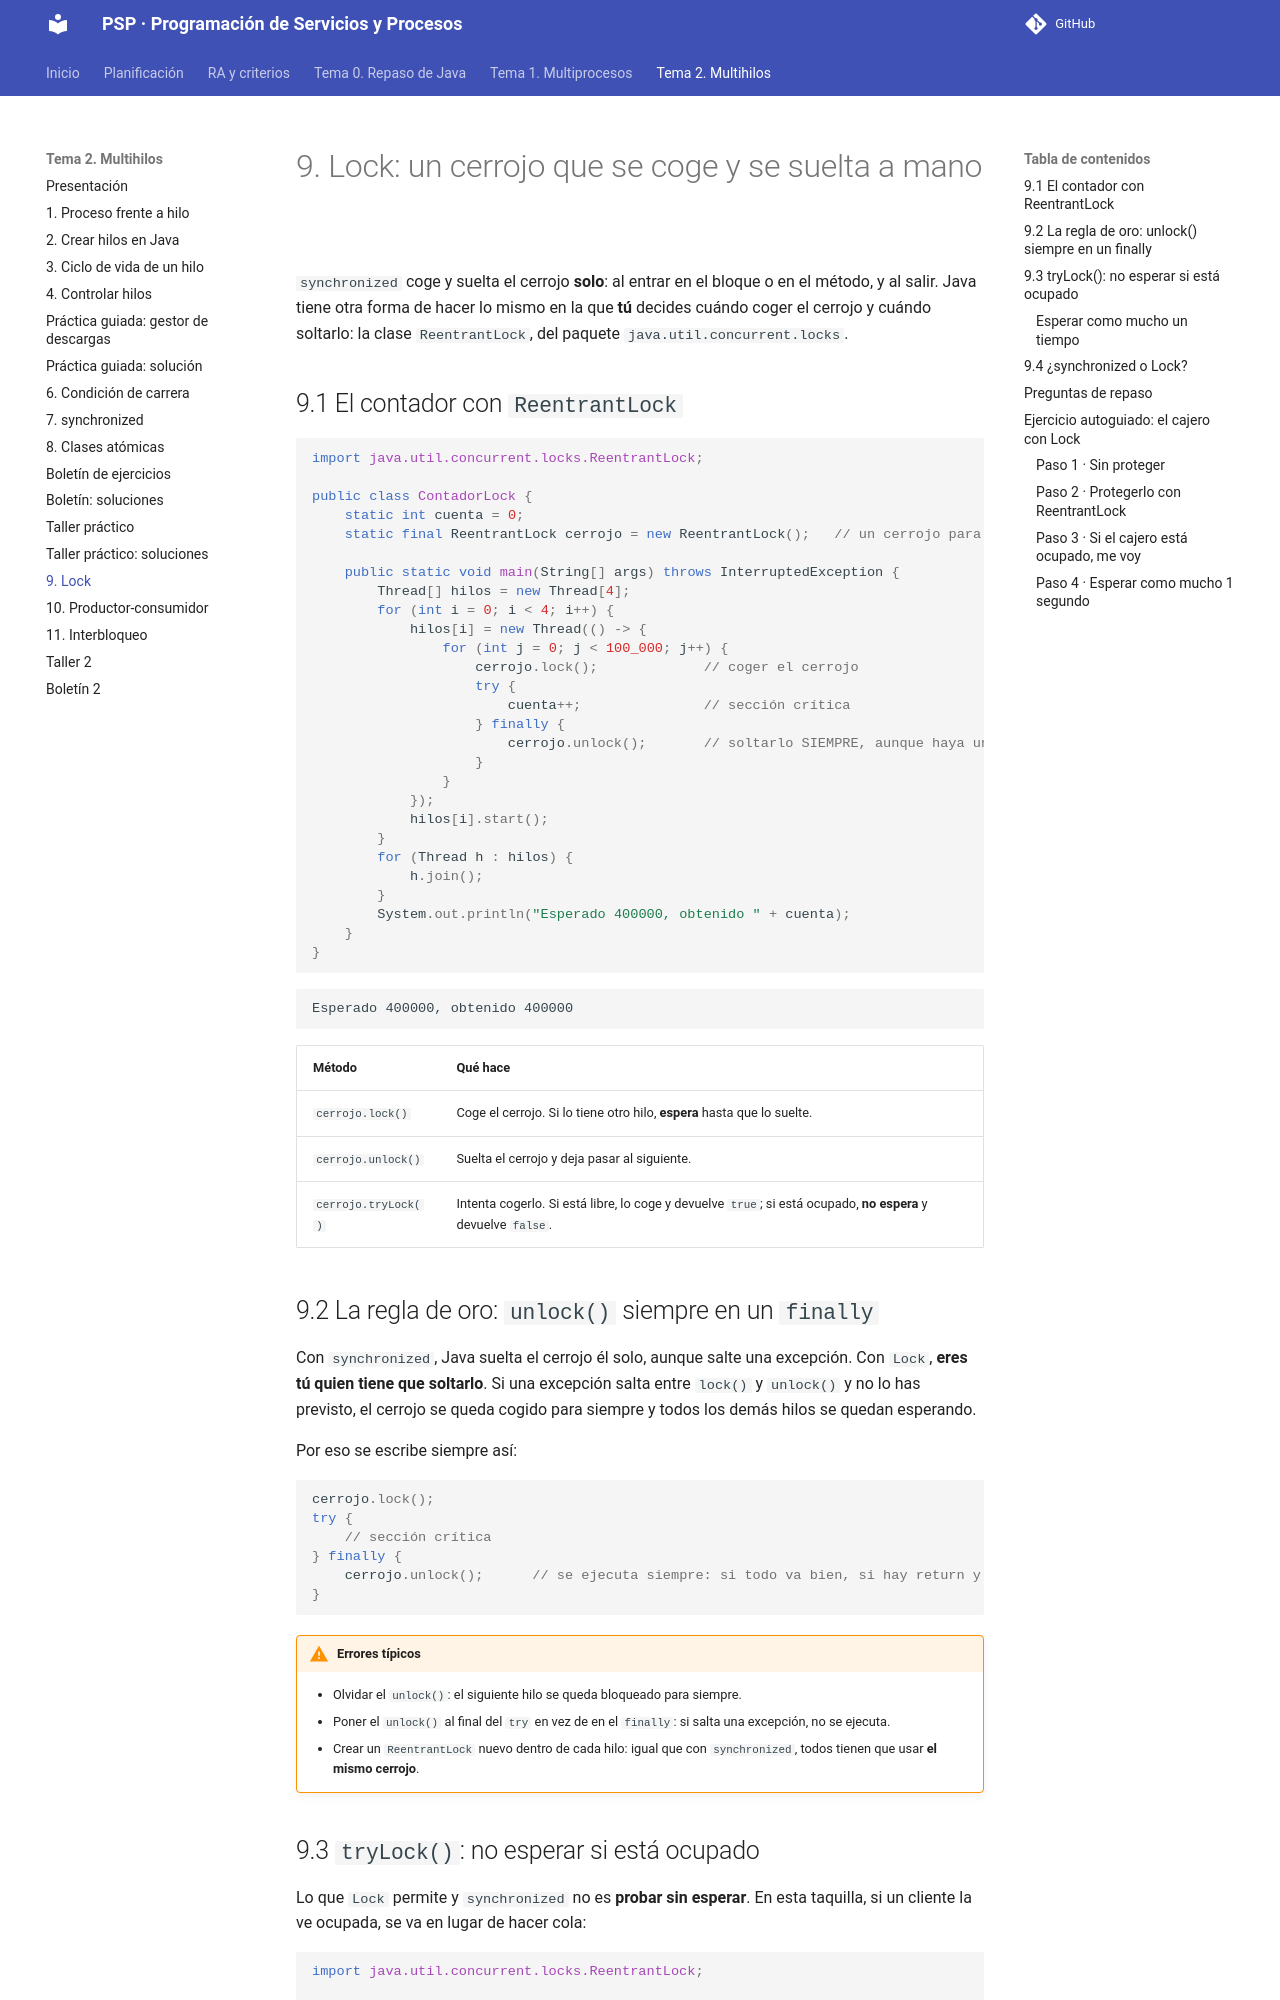

repository: joselejimenez/PSP · page: temas/tema-2/09-lock/index.html · generator: mkdocs

# 9. Lock: un cerrojo que se coge y se suelta a mano

`synchronized` coge y suelta el cerrojo **solo**: al entrar en el bloque o en el método, y al salir. Java tiene otra forma de hacer lo mismo en la que **tú** decides cuándo coger el cerrojo y cuándo soltarlo: la clase `ReentrantLock`, del paquete `java.util.concurrent.locks`.

## 9.1 El contador con `ReentrantLock`

```java
import java.util.concurrent.locks.ReentrantLock;

public class ContadorLock {
    static int cuenta = 0;
    static final ReentrantLock cerrojo = new ReentrantLock();   // un cerrojo para todos

    public static void main(String[] args) throws InterruptedException {
        Thread[] hilos = new Thread[4];
        for (int i = 0; i < 4; i++) {
            hilos[i] = new Thread(() -> {
                for (int j = 0; j < 100_000; j++) {
                    cerrojo.lock();             // coger el cerrojo
                    try {
                        cuenta++;               // sección crítica
                    } finally {
                        cerrojo.unlock();       // soltarlo SIEMPRE, aunque haya un error
                    }
                }
            });
            hilos[i].start();
        }
        for (Thread h : hilos) {
            h.join();
        }
        System.out.println("Esperado 400000, obtenido " + cuenta);
    }
}
```

```text
Esperado 400000, obtenido 400000
```

| Método | Qué hace |
|---|---|
| `cerrojo.lock()` | Coge el cerrojo. Si lo tiene otro hilo, **espera** hasta que lo suelte. |
| `cerrojo.unlock()` | Suelta el cerrojo y deja pasar al siguiente. |
| `cerrojo.tryLock()` | Intenta cogerlo. Si está libre, lo coge y devuelve `true`; si está ocupado, **no espera** y devuelve `false`. |

## 9.2 La regla de oro: `unlock()` siempre en un `finally`

Con `synchronized`, Java suelta el cerrojo él solo, aunque salte una excepción. Con `Lock`, **eres tú quien tiene que soltarlo**. Si una excepción salta entre `lock()` y `unlock()` y no lo has previsto, el cerrojo se queda cogido para siempre y todos los demás hilos se quedan esperando.

Por eso se escribe siempre así:

```java
cerrojo.lock();
try {
    // sección crítica
} finally {
    cerrojo.unlock();      // se ejecuta siempre: si todo va bien, si hay return y si salta una excepción
}
```

!!! warning "Errores típicos"
    - Olvidar el `unlock()`: el siguiente hilo se queda bloqueado para siempre.
    - Poner el `unlock()` al final del `try` en vez de en el `finally`: si salta una excepción, no se ejecuta.
    - Crear un `ReentrantLock` nuevo dentro de cada hilo: igual que con `synchronized`, todos tienen que usar **el mismo cerrojo**.
